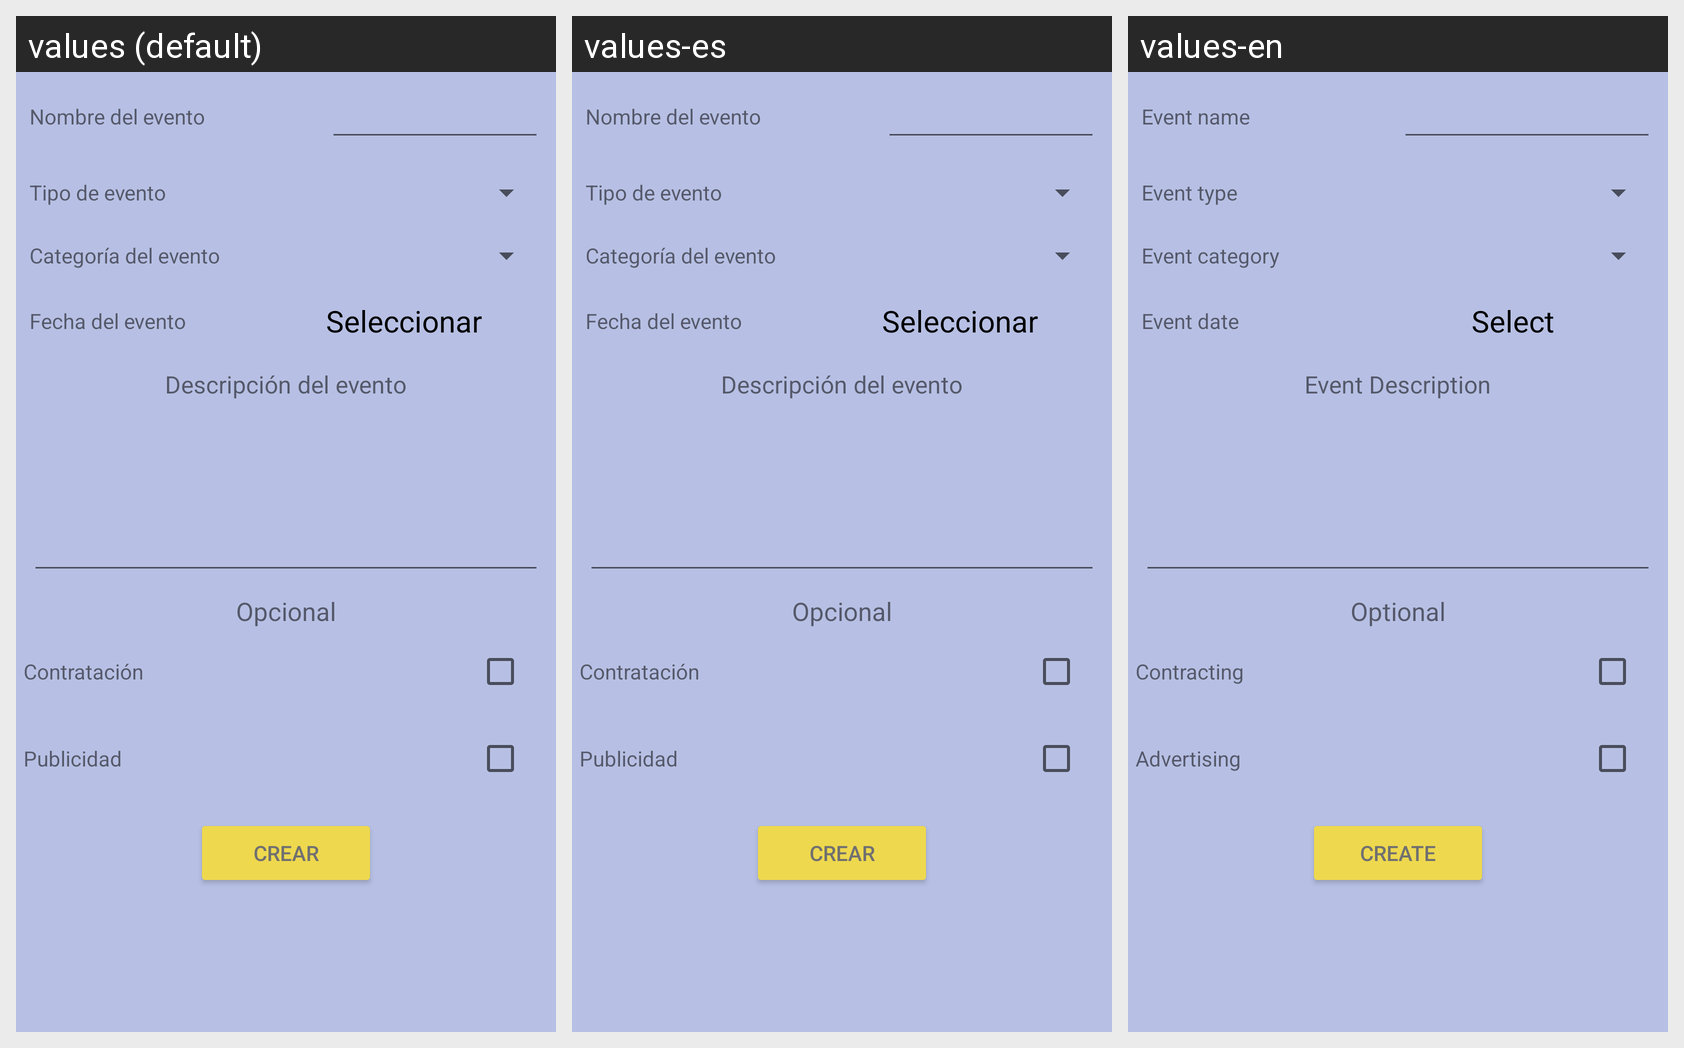

The Android screen above is rendered under several locales of the same app. Produce the string resources it draws, with the default and per-locale values.
Android screen res/layout/activity_add.xml rendered under 3 locales, left to right: values (default), values-es, values-en. Device: Nexus 5 (rendered at 1080×1920; each locale shown at half size, 540×960, under a caption strip naming it); theme Theme.ProyectoOrganiceitor.
Strings drawn on this screen, with the default value and each locale's value (text and hints the layout hard-codes, and strings that could not be matched under every locale, appear in the picture but are not listed):

lab_nomeve
  values: Nombre del evento
  values-es: Nombre del evento
  values-en: Event name

lab_tipo
  values: Tipo de evento
  values-es: Tipo de evento
  values-en: Event type

lab_cate
  values: Categoría del evento
  values-es: Categoría del evento
  values-en: Event category

lab_date
  values: Fecha del evento
  values-es: Fecha del evento
  values-en: Event date

lab_selectDate
  values: Seleccionar
  values-es: Seleccionar
  values-en: Select

lab_descripcion
  values: Descripción del evento
  values-es: Descripción del evento
  values-en: Event Description

lab_opcional
  values: Opcional
  values-es: Opcional
  values-en: Optional

lab_contra
  values: Contratación
  values-es: Contratación
  values-en: Contracting

lab_publi
  values: Publicidad
  values-es: Publicidad
  values-en: Advertising

lab_btnCrear
  values: Crear
  values-es: Crear
  values-en: Create
